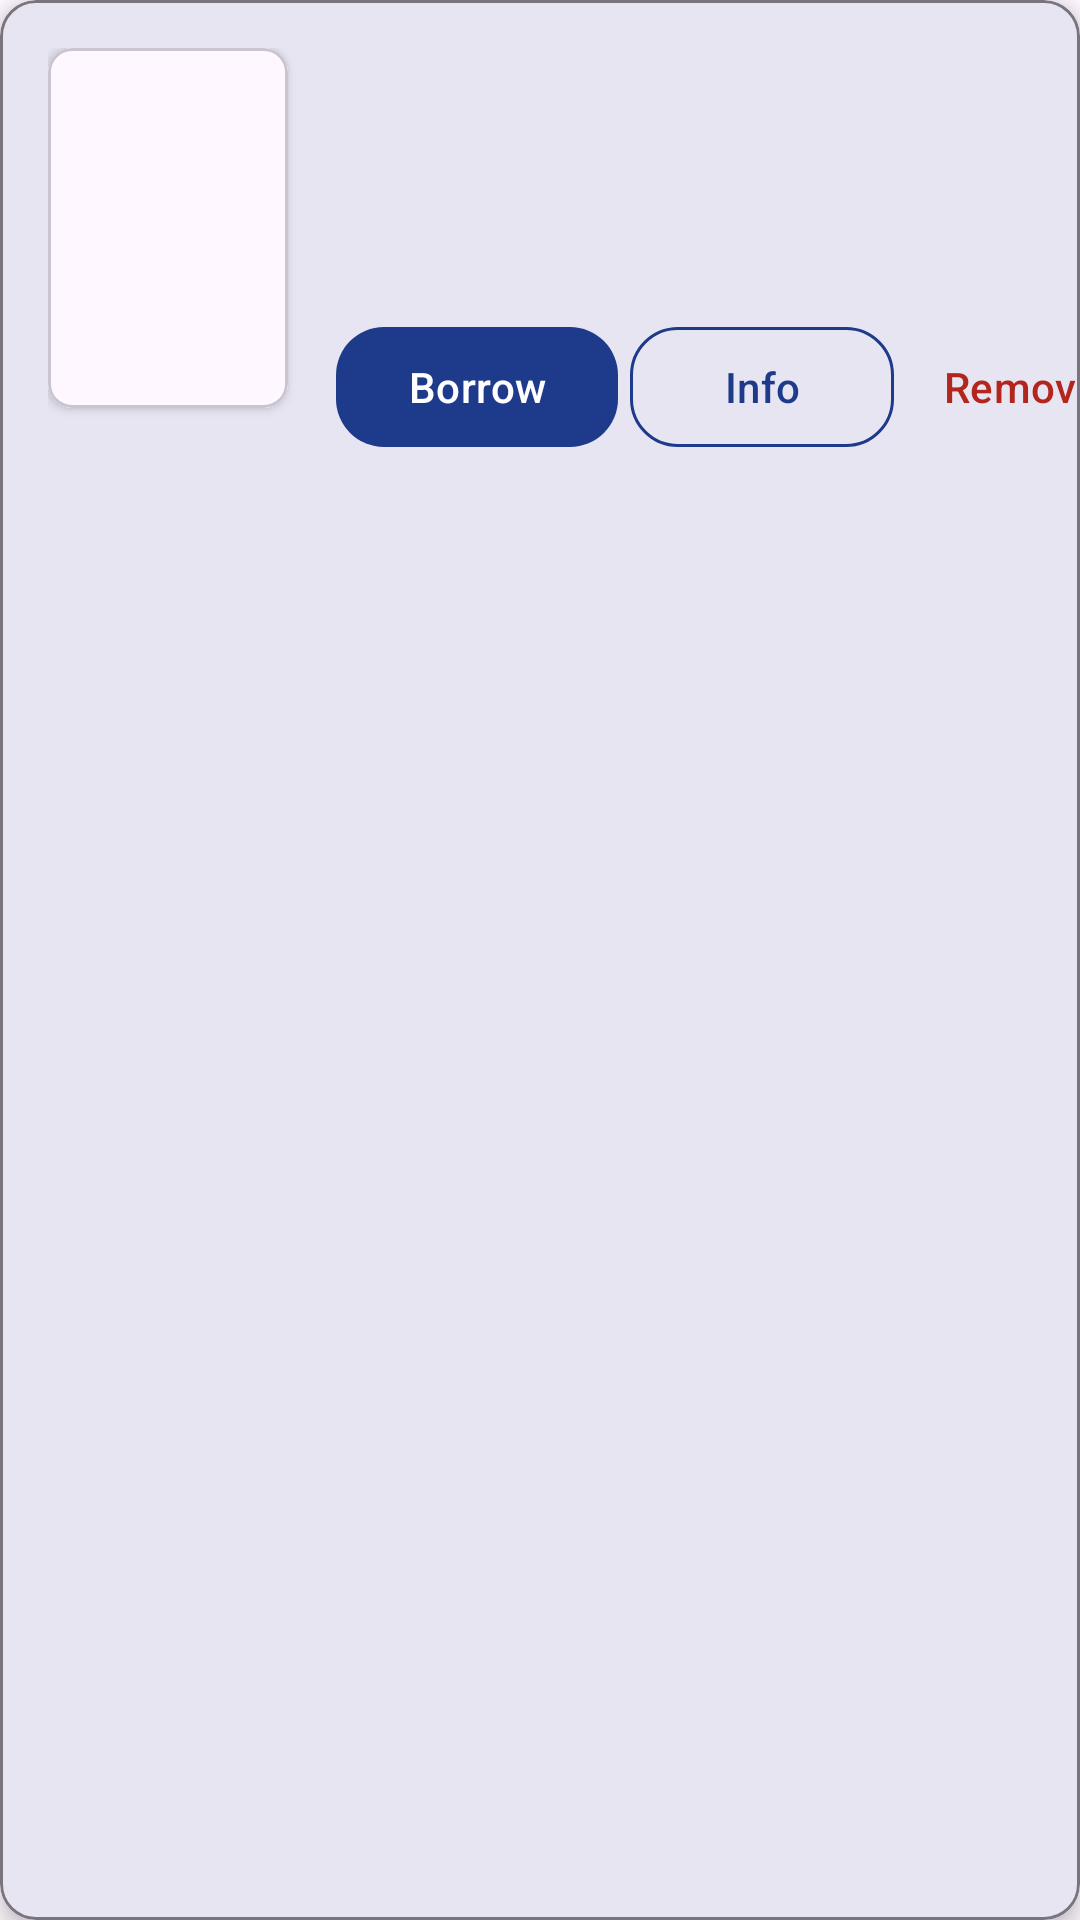

Layout XML and referenced resources for this Android screen:
<!-- AndroidManifest.xml: application theme Theme.Project -->
<!-- res/layout/books_card.xml -->
<com.google.android.material.card.MaterialCardView xmlns:android="http://schemas.android.com/apk/res/android"
    xmlns:app="http://schemas.android.com/apk/res-auto"
    xmlns:tools="http://schemas.android.com/tools"
    android:layout_width="wrap_content"
    android:layout_height="wrap_content"
    android:layout_margin="12dp"
    android:clickable="true"
    android:focusable="true"
    app:cardCornerRadius="12dp"
    app:cardElevation="4dp"
    app:cardBackgroundColor="?attr/colorSurface"
    app:strokeColor="?attr/colorOutline"
    app:strokeWidth="1dp">

    <LinearLayout
        android:layout_width="395dp"
        android:layout_height="wrap_content"
        android:orientation="horizontal"
        android:padding="16dp">

        
        <com.google.android.material.card.MaterialCardView
            android:layout_width="80dp"
            android:layout_height="120dp"
            android:layout_marginEnd="16dp"
            app:cardBackgroundColor="?attr/colorSurfaceVariant"
            app:cardCornerRadius="8dp"
            app:cardElevation="2dp">

            <ImageView
                android:id="@+id/bookCoverImage"
                android:layout_width="match_parent"
                android:layout_height="match_parent"
                android:background="?attr/colorSurface"
                android:contentDescription="@string/book_cover"
                android:scaleType="centerCrop" />

        </com.google.android.material.card.MaterialCardView>

        
        <LinearLayout
            android:layout_width="0dp"
            android:layout_height="wrap_content"
            android:layout_weight="1"
            android:orientation="vertical">

            <TextView
                android:id="@+id/bookTitle"
                android:layout_width="match_parent"
                android:layout_height="wrap_content"
                android:layout_marginBottom="4dp"
                android:ellipsize="end"
                android:maxLines="2"
                android:textAppearance="@style/TextAppearance.Material3.TitleMedium"
                android:textColor="?attr/colorOnSurface"
                android:textStyle="bold"
                tools:text="The Great Gatsby" />

            <TextView
                android:id="@+id/bookAuthor"
                android:layout_width="match_parent"
                android:layout_height="wrap_content"
                android:layout_marginBottom="8dp"
                android:ellipsize="end"
                android:maxLines="1"
                android:textAppearance="@style/TextAppearance.Material3.BodyMedium"
                android:textColor="?attr/colorOnSurfaceVariant"
                tools:text="F. Scott Fitzgerald" />

            <TextView
                android:id="@+id/bookAvailability"
                android:layout_width="match_parent"
                android:layout_height="wrap_content"
                android:layout_marginBottom="12dp"
                android:ellipsize="end"
                android:maxLines="2"
                android:textAppearance="@style/TextAppearance.Material3.BodySmall"
                android:textColor="?attr/colorOnSurfaceVariant"
                tools:text="Classic Literature" />

            
            <LinearLayout
                android:layout_width="match_parent"
                android:layout_height="wrap_content"
                android:orientation="horizontal"
                android:gravity="start"
                android:layout_marginTop="8dp">

                <com.google.android.material.button.MaterialButton
                    android:id="@+id/btnBorrow"
                    android:layout_width="wrap_content"
                    android:layout_height="wrap_content"
                    android:layout_marginEnd="4dp"
                    android:text="@string/borrow"
                    android:textColor="?attr/colorOnPrimary"
                    app:backgroundTint="?attr/colorPrimary"
                    app:cornerRadius="16dp" />

                <com.google.android.material.button.MaterialButton
                    android:id="@+id/btnInfo"
                    style="@style/Widget.Material3.Button.OutlinedButton"
                    android:layout_width="wrap_content"
                    android:layout_height="wrap_content"
                    android:layout_marginEnd="4dp"
                    android:text="@string/info"
                    android:textColor="?attr/colorPrimary"
                    app:cornerRadius="16dp"
                    app:strokeColor="?attr/colorPrimary" />

                <com.google.android.material.button.MaterialButton
                    android:id="@+id/btnRemoveFav"
                    style="@style/Widget.Material3.Button.TextButton"
                    android:layout_width="wrap_content"
                    android:layout_height="wrap_content"
                    android:text="@string/remove_from_fav"
                    android:textColor="?attr/colorError"
                    app:cornerRadius="16dp"
                    app:iconTint="?attr/colorError" />

            </LinearLayout>

        </LinearLayout>

    </LinearLayout>

</com.google.android.material.card.MaterialCardView>
<!-- resources referenced by this layout -->
<resources>
  <string name="book_cover">Book cover</string>
  <string name="borrow">Borrow</string>
  <string name="info">Info</string>
  <string name="remove_from_fav">Remove</string>
  <style name="Theme.Project" parent="Base.Theme.Project" />
  <style name="Base.Theme.Project" parent="Theme.Material3.DayNight.NoActionBar">
          
          <item name="colorPrimary">@color/colorPrimary</item>
          <item name="colorPrimaryVariant">@color/colorPrimaryDark</item>
  
          
          <item name="colorSecondary">@color/colorSecondary</item>
          <item name="colorAccent">@color/colorAccent</item>
  
          
          <item name="android:textColor">@color/colorText</item>
  
      </style>
  <color name="colorPrimary">#1E3A8A</color>
  <color name="colorPrimaryDark">#172554</color>
  <color name="colorSecondary">#10B981</color>
  <color name="colorAccent">#F59E0B</color>
  <color name="colorText">#111827</color>
</resources>
